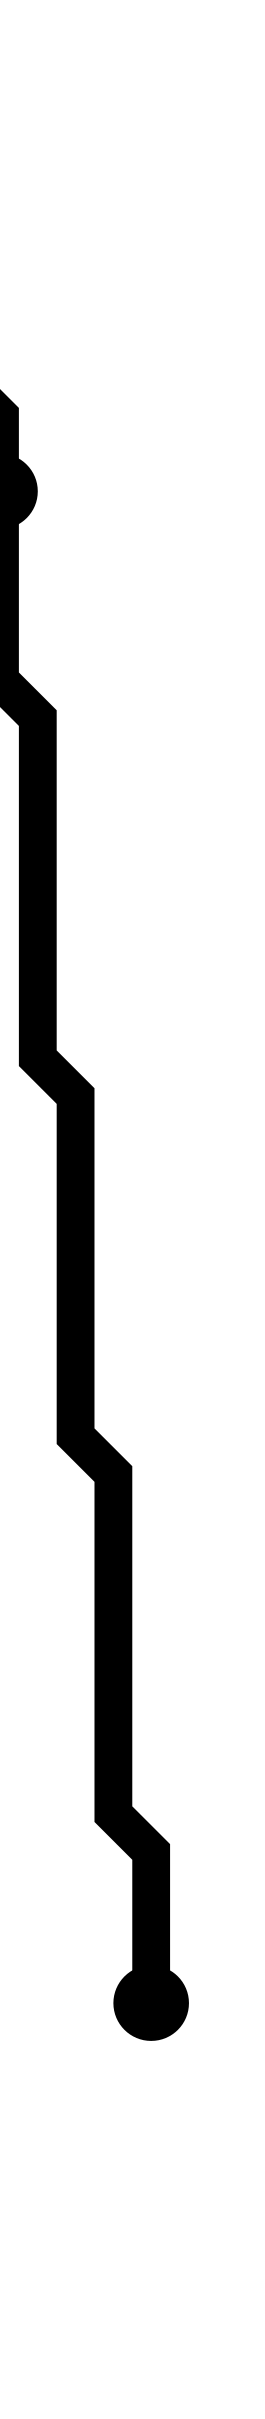

The file beside this chart, header and first rows:
i, j, x_center, y_center
0, 3, 2.5, 4.5
2, 13, 4.5, 14.5
6, 53, 8.5, 54.5
